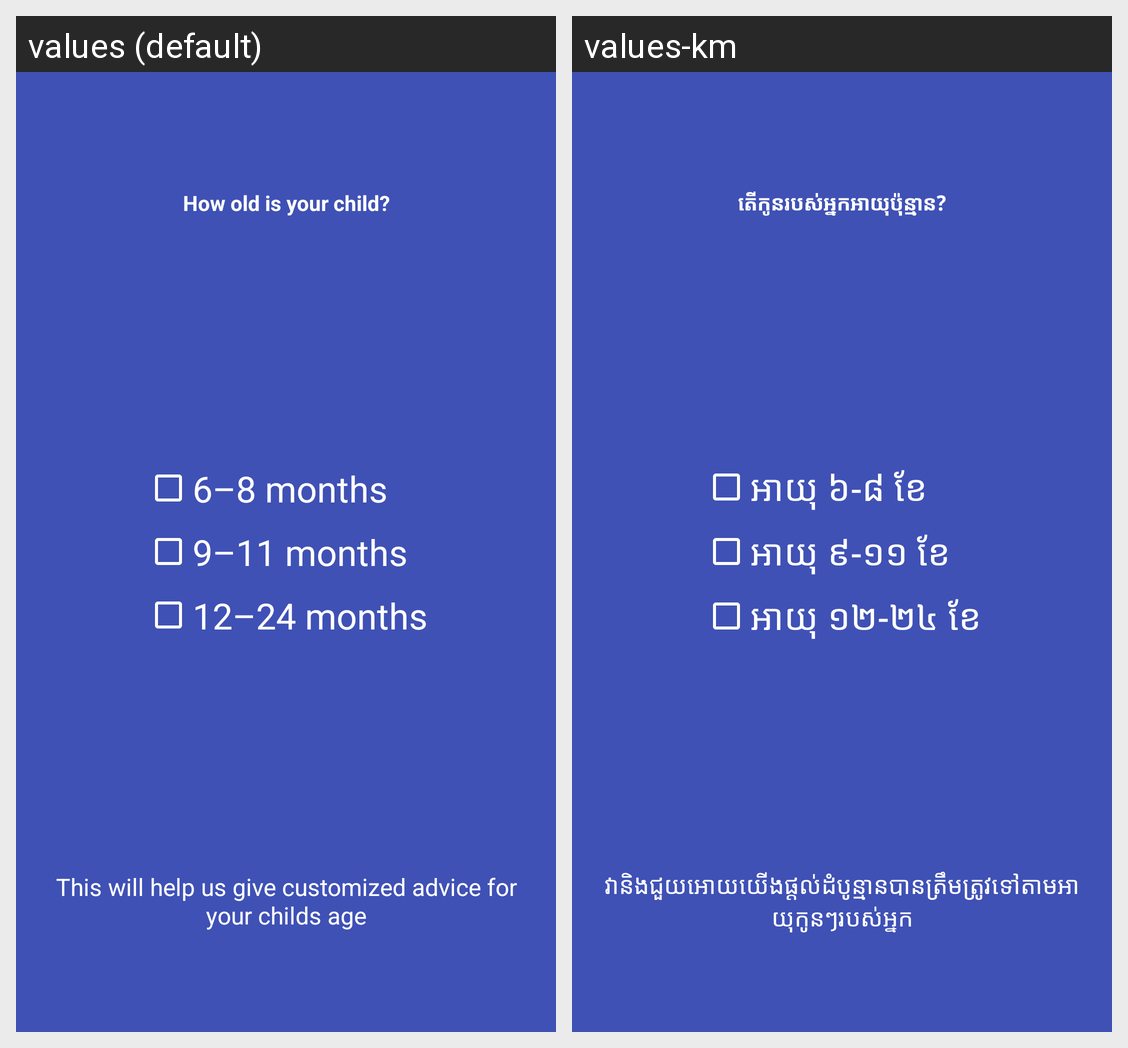

The same Android screen rendered under two of its app's locales, left to right. List the strings drawn on it with the default value and each locale's translation.
Android screen res/layout/onboarding_select_ages_layout.xml rendered under 2 locales, left to right: values (default), values-km. Device: Nexus 5 (rendered at 1080×1920; each locale shown at half size, 540×960, under a caption strip naming it); theme AppTheme.
Strings drawn on this screen, with the default value and each locale's value (text and hints the layout hard-codes, and strings that could not be matched under every locale, appear in the picture but are not listed):

onboarding_select_age_of_your_child_title
  values: How old is your child?
  values-km: តើកូនរបស់អ្នកអាយុប៉ុន្មាន?

settings_children_young_category
  values: 6–8 months
  values-km: អាយុ ៦-៨ ខែ

settings_children_middle_category
  values: 9–11 months
  values-km: អាយុ ៩-១១ ខែ

settings_children_old_category
  values: 12–24 months
  values-km: អាយុ ១២-២៤ ខែ

onboarding_select_age_of_your_child_message
  values: This will help us give customized advice for your childs age
  values-km: វានិងជួយអោយយើងផ្តល់ដំបូន្មានបានត្រឹមត្រូវទៅតាមអាយុកូនៗរបស់អ្នក
